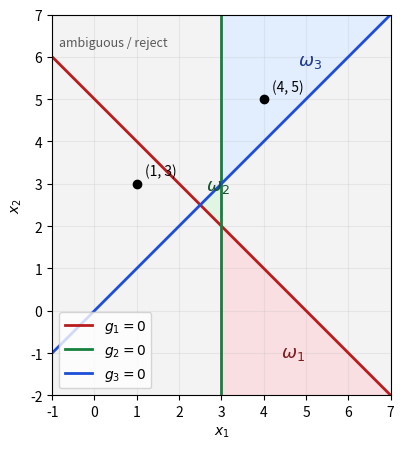

Reproduce this figure in Python. (Note: this script raises an exception after producing the figure.)
from pathlib import Path

import matplotlib.pyplot as plt
import numpy as np
from matplotlib.colors import ListedColormap


def scores(x1, x2):
    return np.stack(
        [
            -x1 - x2 + 5,
            -x1 + 3,
            -x1 + x2,
        ],
        axis=0,
    )


plt.rcParams.update(
    {
        "pdf.fonttype": 42,
        "ps.fonttype": 42,
        "font.size": 10,
    }
)

x = np.linspace(-1.0, 7.0, 500)
y = np.linspace(-2.0, 7.0, 500)
xx, yy = np.meshgrid(x, y)
g = scores(xx, yy)
positive = g > 0
region = np.zeros_like(xx, dtype=int)
for idx in range(3):
    region[(positive[idx]) & (positive.sum(axis=0) == 1)] = idx + 1
region[positive.sum(axis=0) != 1] = 0

fig, ax = plt.subplots(figsize=(5.2, 4.6))
cmap = ListedColormap(["#f0f0f0", "#f8d7da", "#d8f3dc", "#dbeafe"])
ax.contourf(xx, yy, region, levels=[-0.5, 0.5, 1.5, 2.5, 3.5], cmap=cmap, alpha=0.78)

line_x = np.linspace(-1.0, 7.0, 300)
ax.plot(line_x, 5 - line_x, color="#b91c1c", linewidth=2, label=r"$g_1=0$")
ax.axvline(3, color="#15803d", linewidth=2, label=r"$g_2=0$")
ax.plot(line_x, line_x, color="#1d4ed8", linewidth=2, label=r"$g_3=0$")

ax.scatter([1, 4], [3, 5], color="black", zorder=5)
ax.annotate("(1, 3)", (1, 3), xytext=(6, 6), textcoords="offset points")
ax.annotate("(4, 5)", (4, 5), xytext=(6, 6), textcoords="offset points")
ax.text(4.4, -1.1, r"$\omega_1$", color="#7f1d1d", fontsize=13)
ax.text(2.63, 2.86, r"$\omega_2$", color="#14532d", fontsize=13)
ax.text(4.8, 5.8, r"$\omega_3$", color="#1e3a8a", fontsize=13)
ax.text(-0.85, 6.25, "ambiguous / reject", color="0.35", fontsize=9)

ax.set_xlim(-1.0, 7.0)
ax.set_ylim(-2.0, 7.0)
ax.set_xlabel(r"$x_1$")
ax.set_ylabel(r"$x_2$")
ax.set_aspect("equal", adjustable="box")
ax.grid(True, alpha=0.2)
ax.legend(loc="lower left", frameon=True)
fig.tight_layout()
fig.savefig(Path(__file__).with_suffix(".pdf"))
